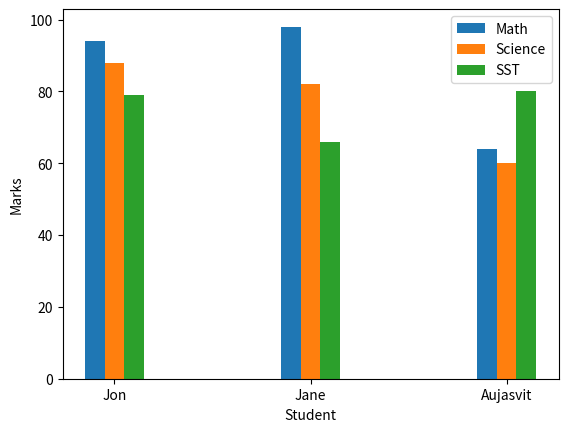

The matplotlib source for this figure:
import numpy as np
import pandas as pd
import matplotlib.pyplot as plt

#Marks in various subjects
math = pd.Series([94, 98, 64], index = ["Jon", "Jane", "Charlie"])
science = pd.Series([88, 82, 60], index = ["Jon", "Jane", "Charlie"])
sst = pd.Series([79, 66, 80], index = ["Jon", "Jane", "Charlie"])

x = np.arange(3)
df = pd.DataFrame({'Math': math, 'Science': science, "SST": sst})

plt.bar(x - 0.1, df['Math'].values, width = 0.1)
plt.bar(x, df['Science'].values, width = 0.1)
plt.bar(x + 0.1, df['SST'].values, width = 0.1)
plt.xticks(x, ['Jon', 'Jane', 'Aujasvit'])
plt.xlabel('Student')
plt.ylabel('Marks')
plt.legend(['Math', 'Science', 'SST'])
plt.show()
